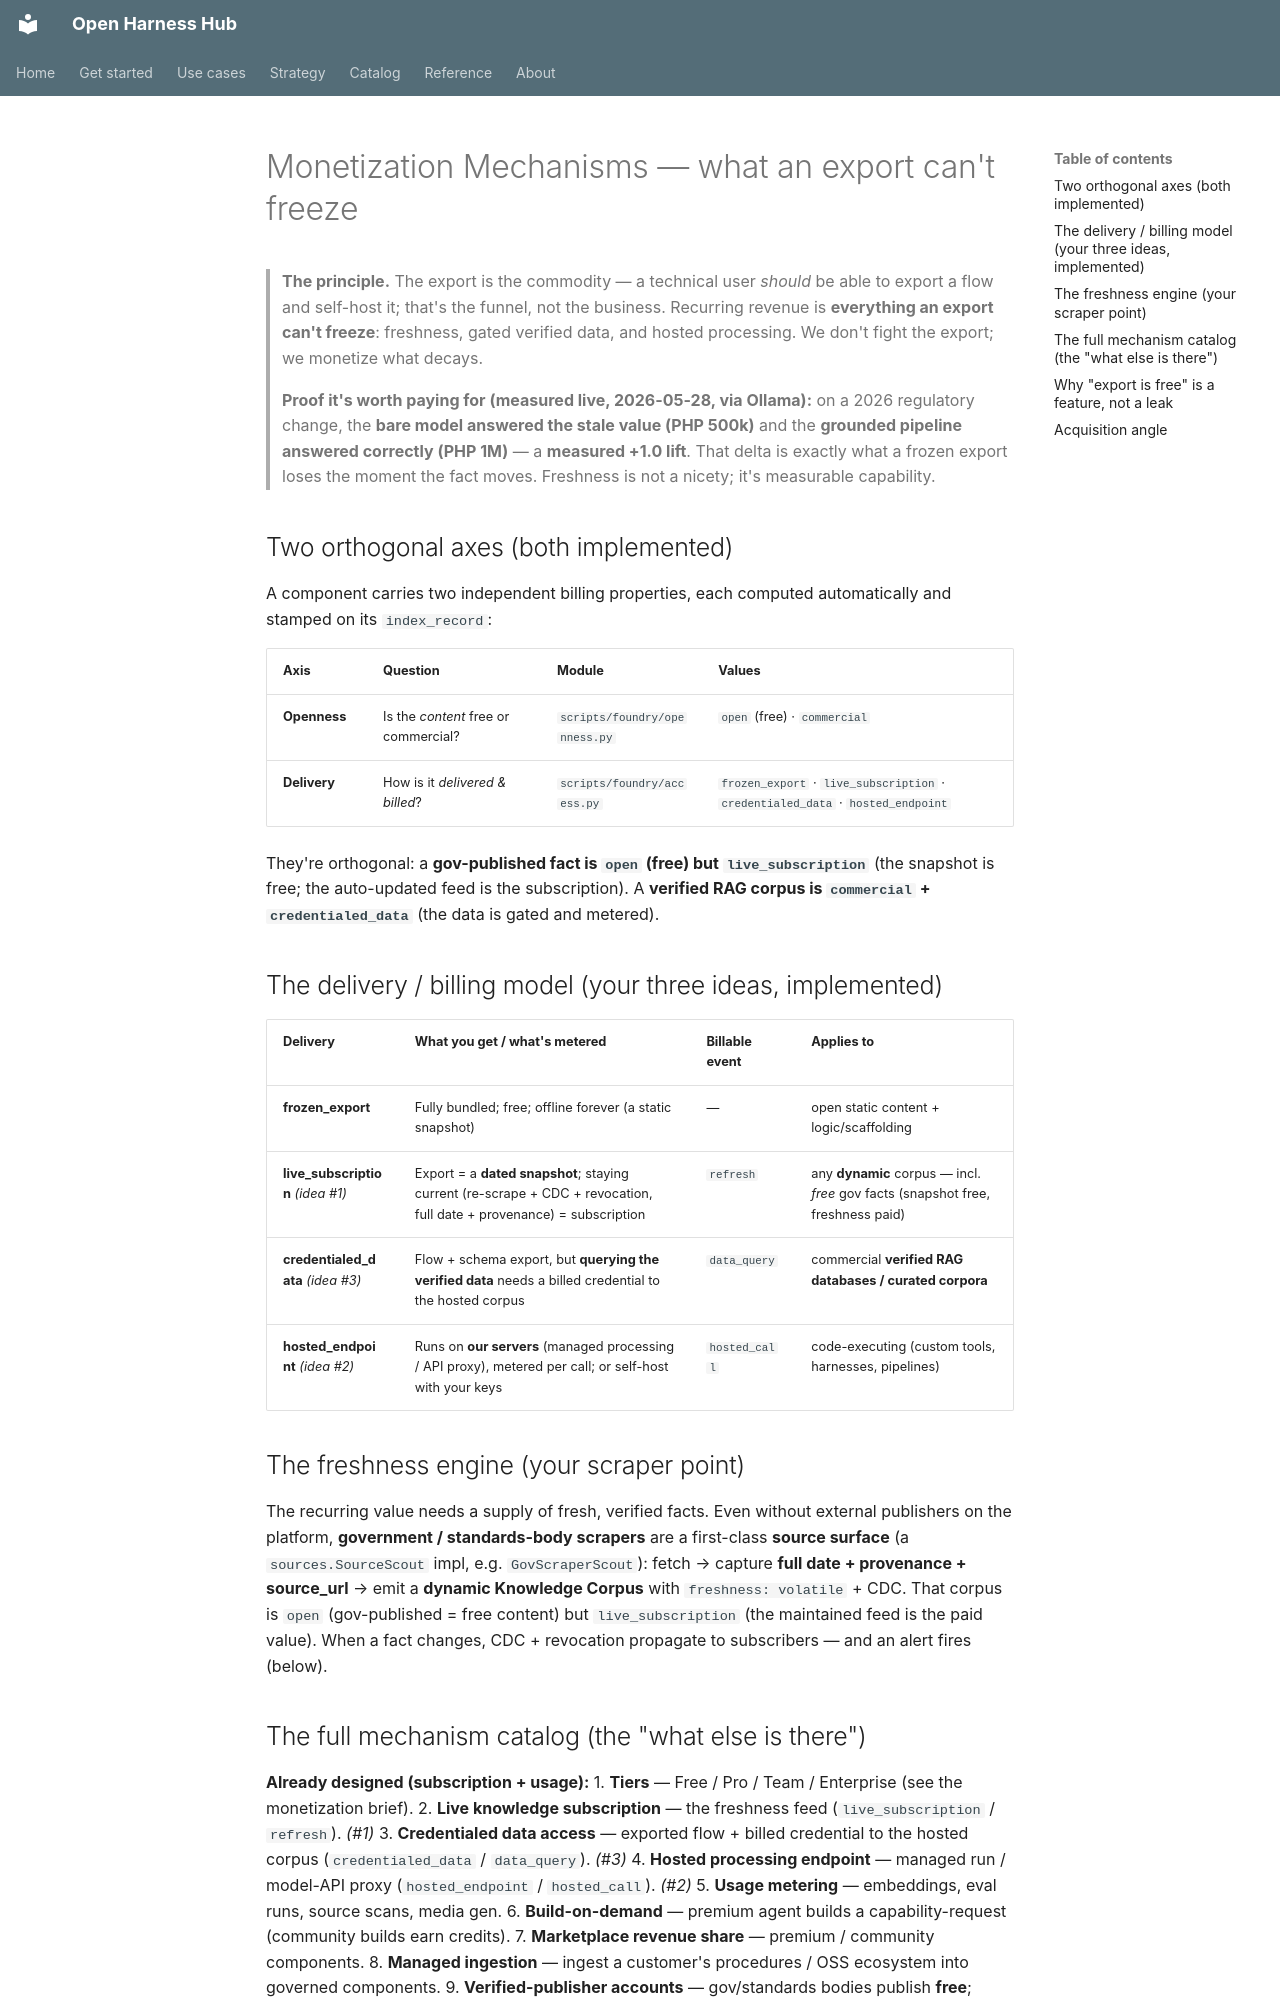

repository: Amarel-Taylor-Scott/open-harness-hub · page: strategy/monetization-mechanisms/index.html · generator: mkdocs

# Monetization Mechanisms — what an export can't freeze

> **The principle.** The export is the commodity — a technical user *should* be able
> to export a flow and self-host it; that's the funnel, not the business. Recurring
> revenue is **everything an export can't freeze**: freshness, gated verified data,
> and hosted processing. We don't fight the export; we monetize what decays.
>
> **Proof it's worth paying for (measured live, 2026-05-28, via Ollama):** on a 2026
> regulatory change, the **bare model answered the stale value (PHP 500k)** and the
> **grounded pipeline answered correctly (PHP 1M)** — a **measured +1.0 lift**. That
> delta is exactly what a frozen export loses the moment the fact moves. Freshness is
> not a nicety; it's measurable capability.

## Two orthogonal axes (both implemented)

A component carries two independent billing properties, each computed automatically
and stamped on its `index_record`:

| Axis | Question | Module | Values |
|---|---|---|---|
| **Openness** | Is the *content* free or commercial? | `scripts/foundry/openness.py` | `open` (free) · `commercial` |
| **Delivery** | How is it *delivered & billed*? | `scripts/foundry/access.py` | `frozen_export` · `live_subscription` · `credentialed_data` · `hosted_endpoint` |

They're orthogonal: a **gov-published fact is `open` (free) but `live_subscription`**
(the snapshot is free; the auto-updated feed is the subscription). A **verified RAG
corpus is `commercial` + `credentialed_data`** (the data is gated and metered).

## The delivery / billing model (your three ideas, implemented)

| Delivery | What you get / what's metered | Billable event | Applies to |
|---|---|---|---|
| **frozen_export** | Fully bundled; free; offline forever (a static snapshot) | — | open static content + logic/scaffolding |
| **live_subscription** *(idea #1)* | Export = a **dated snapshot**; staying current (re-scrape + CDC + revocation, full date + provenance) = subscription | `refresh` | any **dynamic** corpus — incl. *free* gov facts (snapshot free, freshness paid) |
| **credentialed_data** *(idea #3)* | Flow + schema export, but **querying the verified data** needs a billed credential to the hosted corpus | `data_query` | commercial **verified RAG databases / curated corpora** |
| **hosted_endpoint** *(idea #2)* | Runs on **our servers** (managed processing / API proxy), metered per call; or self-host with your keys | `hosted_call` | code-executing (custom tools, harnesses, pipelines) |

## The freshness engine (your scraper point)

The recurring value needs a supply of fresh, verified facts. Even without external
publishers on the platform, **government / standards-body scrapers** are a
first-class **source surface** (a `sources.SourceScout` impl, e.g. `GovScraperScout`):
fetch → capture **full date + provenance + source_url** → emit a **dynamic Knowledge
Corpus** with `freshness: volatile` + CDC. That corpus is `open` (gov-published = free
content) but `live_subscription` (the maintained feed is the paid value). When a fact
changes, CDC + revocation propagate to subscribers — and an alert fires (below).
